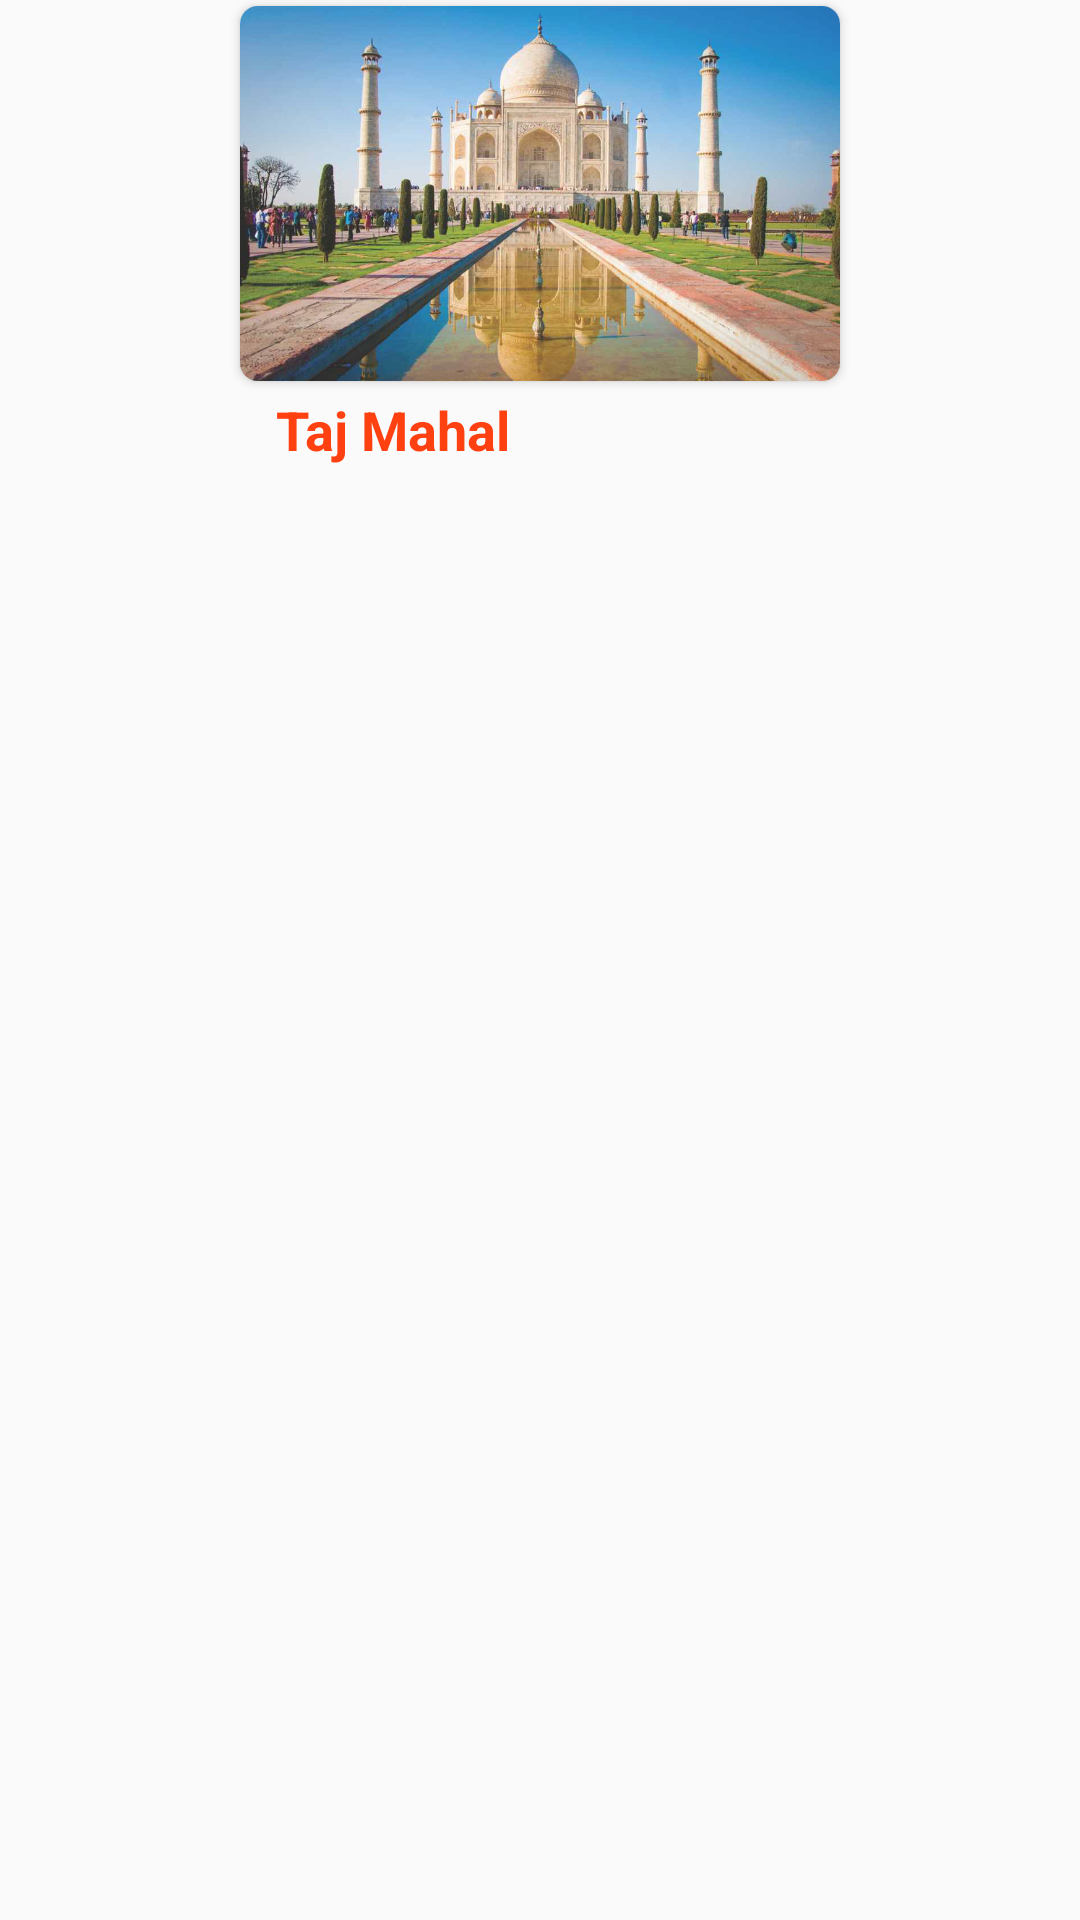

Write the Android layout XML for this screen, with the resource values it uses.
<!-- AndroidManifest.xml: application theme Theme.UnknownPlaces.NoActionBar -->
<!-- res/layout/place_image_itemview.xml -->
<?xml version="1.0" encoding="utf-8"?>
<androidx.constraintlayout.widget.ConstraintLayout xmlns:android="http://schemas.android.com/apk/res/android"
    xmlns:app="http://schemas.android.com/apk/res-auto"
    xmlns:tools="http://schemas.android.com/tools"
    android:layout_width="wrap_content"
    android:layout_height="wrap_content"
    android:layout_margin="2dp"
    android:background="@drawable/slider_background"
    android:elevation="10dp">

    <androidx.cardview.widget.CardView
        android:id="@+id/card"
        android:layout_width="200dp"
        android:layout_height="125dp"
        android:layout_margin="2dp"

        app:cardCornerRadius="6dp"
        app:layout_constraintEnd_toEndOf="parent"
        app:layout_constraintStart_toStartOf="parent"
        app:layout_constraintTop_toTopOf="parent">

        <ImageView
            android:id="@+id/place_imageview"
            android:layout_width="200dp"
            android:layout_height="125dp"
            android:scaleType="centerCrop"
            app:layout_constraintEnd_toEndOf="parent"
            app:layout_constraintStart_toStartOf="parent"
            app:layout_constraintTop_toTopOf="parent"
            app:srcCompat="@mipmap/monument" />
    </androidx.cardview.widget.CardView>

        <TextView
            android:id="@+id/place_title"
            android:layout_width="wrap_content"
            android:layout_height="wrap_content"
            android:layout_marginStart="8dp"
            android:padding="4dp"
            android:text="Taj Mahal"
            android:textColor="@color/colorPrimary"
            android:textSize="18sp"
            android:textStyle="bold"
            app:layout_constraintStart_toStartOf="@id/card"
            app:layout_constraintTop_toBottomOf="@id/card" />

        <LinearLayout
            android:layout_width="wrap_content"
            android:layout_height="wrap_content"
            android:padding="4dp"


            app:layout_constraintEnd_toEndOf="@+id/card"
            app:layout_constraintTop_toBottomOf="@+id/card">

            <ImageView
                android:layout_width="18dp"
                android:layout_height="18dp"
                android:src="@drawable/ic_star_black_24dp"
                app:tint="#FB9703" />

            <ImageView
                android:layout_width="18dp"
                android:layout_height="18dp"
                android:src="@drawable/ic_star_black_24dp"
                app:tint="#FB9703" />

            <ImageView
                android:layout_width="18dp"
                android:layout_height="18dp"
                android:src="@drawable/ic_star_black_24dp"
                app:tint="#FB9703" />

            <ImageView
                android:layout_width="18dp"
                android:layout_height="18dp"
                android:src="@drawable/ic_star_black_24dp"
                app:tint="#FB9703" />

            <ImageView
                android:layout_width="18dp"
                android:layout_height="18dp"
                android:src="@drawable/ic_star_black_24dp"
                app:tint="#FB9703" />


        </LinearLayout>

</androidx.constraintlayout.widget.ConstraintLayout>
<!-- resources referenced by this layout -->
<resources>
  <color name="colorPrimary">#ff4011</color>
  <!-- mipmap monument: jpg bitmap (mipmap, 426276 bytes) -->
  <style name="Theme.UnknownPlaces.NoActionBar">
          
          <item name="windowActionBar">false</item>
          <item name="windowNoTitle">true</item>
      </style>
</resources>
